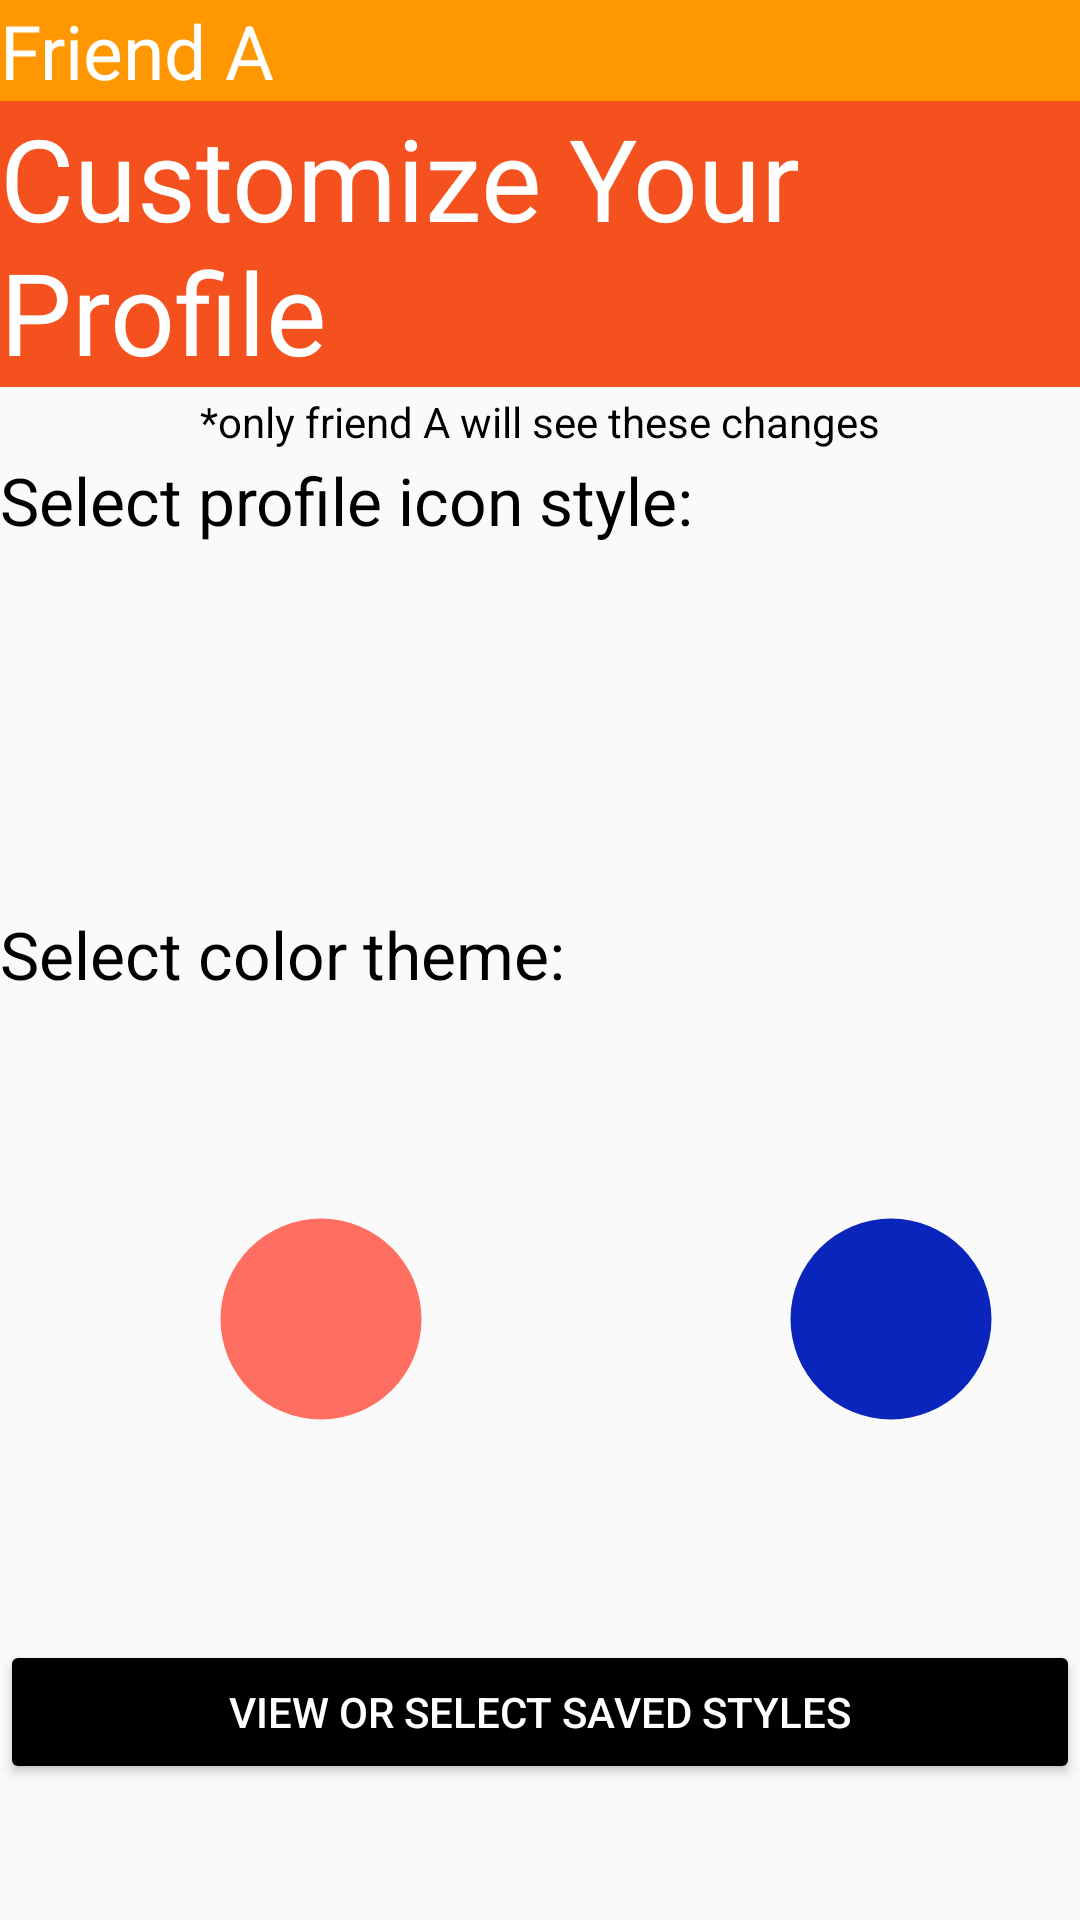

Write the Android layout XML for this screen, with the resource values it uses.
<!-- AndroidManifest.xml: application theme Theme.Purrspective -->
<!-- res/layout/customization.xml -->
<?xml version="1.0" encoding="utf-8"?>
<FrameLayout xmlns:android="http://schemas.android.com/apk/res/android"
    android:layout_width="match_parent"
    android:layout_height="match_parent">

    <LinearLayout
        android:layout_width="match_parent"
        android:layout_height="match_parent"
        android:orientation="vertical"
        android:layout_gravity="center_horizontal">

        <TextView
            android:layout_width="match_parent"
            android:layout_height="wrap_content"
            android:text="Friend A"
            android:background="@color/orange"
            android:layout_gravity="center_horizontal"
            android:textColor="@color/white"
            android:textSize="25dp" />

        <TextView
            android:layout_width="match_parent"
            android:layout_height="wrap_content"
            android:text="Customize Your Profile"
            android:layout_gravity="center"
            android:background="@color/dark_orange"
            android:textColor="@color/white"
            android:textSize="38dp" />
        <TextView
            android:layout_width="wrap_content"
            android:layout_height="wrap_content"
            android:text="*only friend A will see these changes"
            android:layout_marginTop="2dp"
            android:layout_gravity="center"
            android:textColor="@color/black"
            android:textSize="14dp" />
        <TextView
            android:layout_width="wrap_content"
            android:layout_height="wrap_content"
            android:text="Select profile icon style:"
            android:layout_marginTop="2dp"
            android:textColor="@color/black"
            android:textSize="22dp" />
        <androidx.recyclerview.widget.RecyclerView
            android:id="@+id/rvHorizontal"
            android:layout_width="match_parent"
            android:layout_height="120dp"/>
        <TextView
            android:layout_width="wrap_content"
            android:layout_height="wrap_content"
            android:text="Select color theme:"
            android:layout_marginTop="2dp"
            android:textColor="@color/black"
            android:textSize="22dp" />
        <LinearLayout
            android:id="@+id/colorContainer"
            android:layout_width="match_parent"
            android:layout_height="wrap_content"
            android:orientation="horizontal"
            android:gravity="center_vertical"
            android:padding="12dp">

            <View
                android:layout_width="70dp"
                android:layout_height="70dp"
                android:layout_margin="60dp"
                android:background="@drawable/circle_selector_orange"
                android:clickable="true"
                android:focusable="true"/>

            <View
                android:layout_width="70dp"
                android:layout_height="70dp"
                android:layout_margin="60dp"
                android:background="@drawable/circle_selector_blue"
                android:clickable="true"
                android:focusable="true"/>

            <View
                android:layout_width="70dp"
                android:layout_height="70dp"
                android:layout_margin="60dp"
                android:background="@drawable/circle_selector_purple"
                android:clickable="true"
                android:focusable="true"/>

            <View
                android:layout_width="70dp"
                android:layout_height="70dp"
                android:layout_margin="60dp"
                android:background="@drawable/circle_selector_yellow"
                android:clickable="true"
                android:focusable="true"/>

            <View
                android:layout_width="70dp"
                android:layout_height="70dp"
                android:layout_margin="60dp"
                android:background="@drawable/circle_selector_pink"
                android:clickable="true"
                android:focusable="true"/>

            

        </LinearLayout>

        <Button
            android:id="@+id/save_button"
            android:layout_width="match_parent"
            android:layout_height="wrap_content"
            android:backgroundTint="@color/black"
            android:text="View or select saved styles"/>

    </LinearLayout>

    

    


    





    



    






    


</FrameLayout>
<!-- resources referenced by this layout -->
<resources>
  <color name="black">#FF000000</color>
  <color name="dark_orange">#F4511E</color>
  <color name="orange">#FF9800</color>
  <color name="white">#FFFFFFFF</color>
  <!-- drawable circle_selector_blue (drawable) -->
  <?xml version="1.0" encoding="utf-8"?>
  <selector xmlns:android="http://schemas.android.com/apk/res/android">
  
      
      <item android:state_selected="true"
          android:drawable="@drawable/circle_selected_blue"/>
  
      
      <item android:drawable="@drawable/circle_default_blue"/>
  </selector>
  <!-- drawable circle_selector_orange (drawable) -->
  <?xml version="1.0" encoding="utf-8"?>
  <selector xmlns:android="http://schemas.android.com/apk/res/android">
  
      
      <item android:state_selected="true"
          android:drawable="@drawable/circle_selected_orange"/>
  
      
      <item android:drawable="@drawable/circle_default_orange"/>
  </selector>
  <!-- drawable circle_selector_pink (drawable) -->
  <?xml version="1.0" encoding="utf-8"?>
  <selector xmlns:android="http://schemas.android.com/apk/res/android">
  
      
      <item android:state_selected="true"
          android:drawable="@drawable/circle_selected_pink"/>
  
      
      <item android:drawable="@drawable/circle_default_pink"/>
  </selector>
  <!-- drawable circle_selector_purple (drawable) -->
  <?xml version="1.0" encoding="utf-8"?>
  <selector xmlns:android="http://schemas.android.com/apk/res/android">
  
      
      <item android:state_selected="true"
          android:drawable="@drawable/circle_selected_purple"/>
  
      
      <item android:drawable="@drawable/circle_default_purple"/>
  </selector>
  <!-- drawable circle_selector_yellow (drawable) -->
  <?xml version="1.0" encoding="utf-8"?>
  <selector xmlns:android="http://schemas.android.com/apk/res/android">
  
      
      <item android:state_selected="true"
          android:drawable="@drawable/circle_selected_yellow"/>
  
      
      <item android:drawable="@drawable/circle_default_yellow"/>
  </selector>
  <style name="Theme.Purrspective" parent="Theme.AppCompat.Light.NoActionBar">
          <item name="colorPrimary">@color/orange</item>
          <item name="android:textColor">@android:color/white</item>
      </style>
  <!-- drawable circle_selected_blue (drawable) -->
  <?xml version="1.0" encoding="utf-8"?>
  <shape xmlns:android="http://schemas.android.com/apk/res/android"
      android:shape="oval">
      <size android:width="40dp" android:height="40dp"/>
      <solid android:color="#0A25BC"/> 
      <stroke android:width="3dp" android:color="#00C853"/> 
  </shape>
  <!-- drawable circle_selected_orange (drawable) -->
  <?xml version="1.0" encoding="utf-8"?>
  <shape xmlns:android="http://schemas.android.com/apk/res/android"
      android:shape="oval">
      <size android:width="40dp" android:height="40dp"/>
      <solid android:color="#FF6F61"/> 
      <stroke android:width="3dp" android:color="#00C853"/> 
  </shape>
  <!-- drawable circle_selected_pink (drawable) -->
  <?xml version="1.0" encoding="utf-8"?>
  <shape xmlns:android="http://schemas.android.com/apk/res/android"
      android:shape="oval">
      <size android:width="40dp" android:height="40dp"/>
      <solid android:color="#E60FE2"/> 
      <stroke android:width="3dp" android:color="#00C853"/> 
  </shape>
  <!-- drawable circle_selected_purple (drawable) -->
  <?xml version="1.0" encoding="utf-8"?>
  <shape xmlns:android="http://schemas.android.com/apk/res/android"
      android:shape="oval">
      <size android:width="40dp" android:height="40dp"/>
      <solid android:color="#490BC5"/> 
      <stroke android:width="3dp" android:color="#00C853"/> 
  </shape>
  <!-- drawable circle_selected_yellow (drawable) -->
  <?xml version="1.0" encoding="utf-8"?>
  <shape xmlns:android="http://schemas.android.com/apk/res/android"
      android:shape="oval">
      <size android:width="40dp" android:height="40dp"/>
      <solid android:color="#D7B031"/> 
      <stroke android:width="3dp" android:color="#00C853"/> 
  </shape>
</resources>
